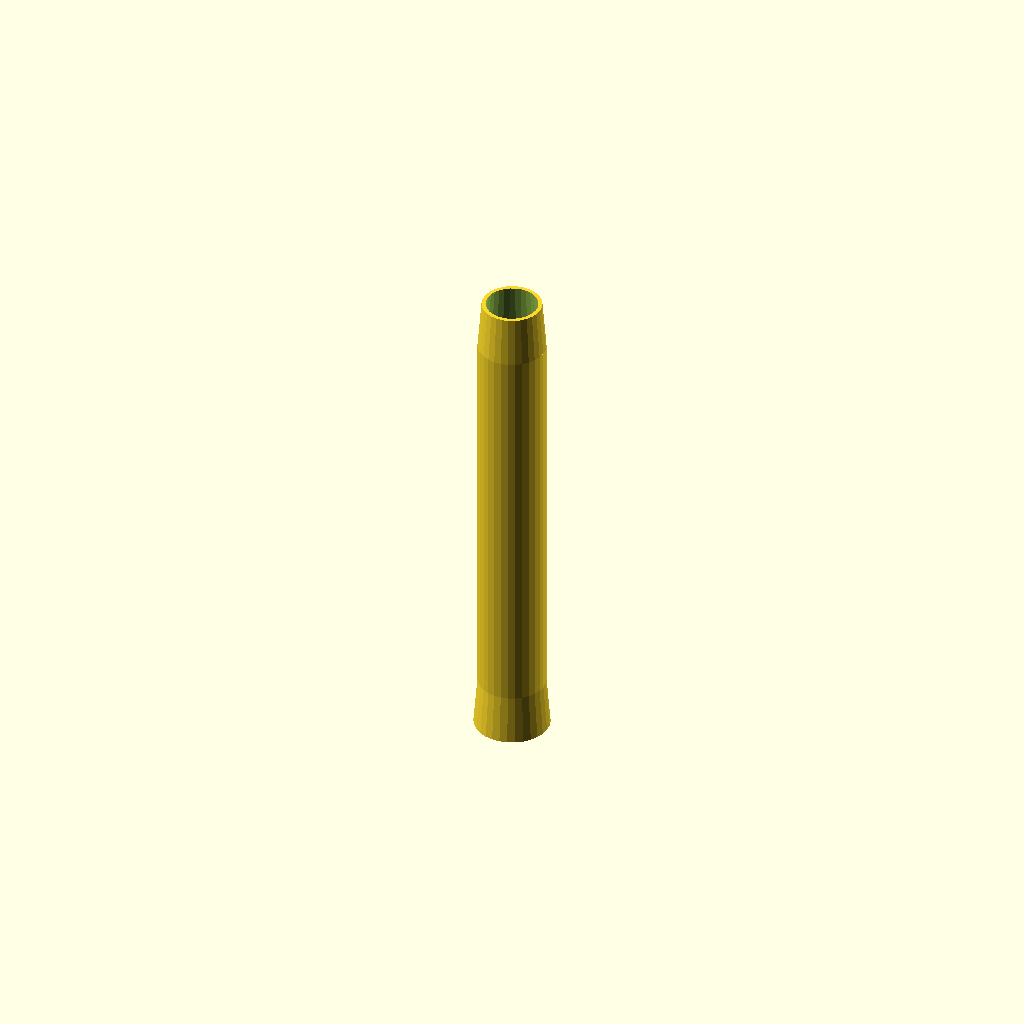
Cell 1 — every parameter at its default value.
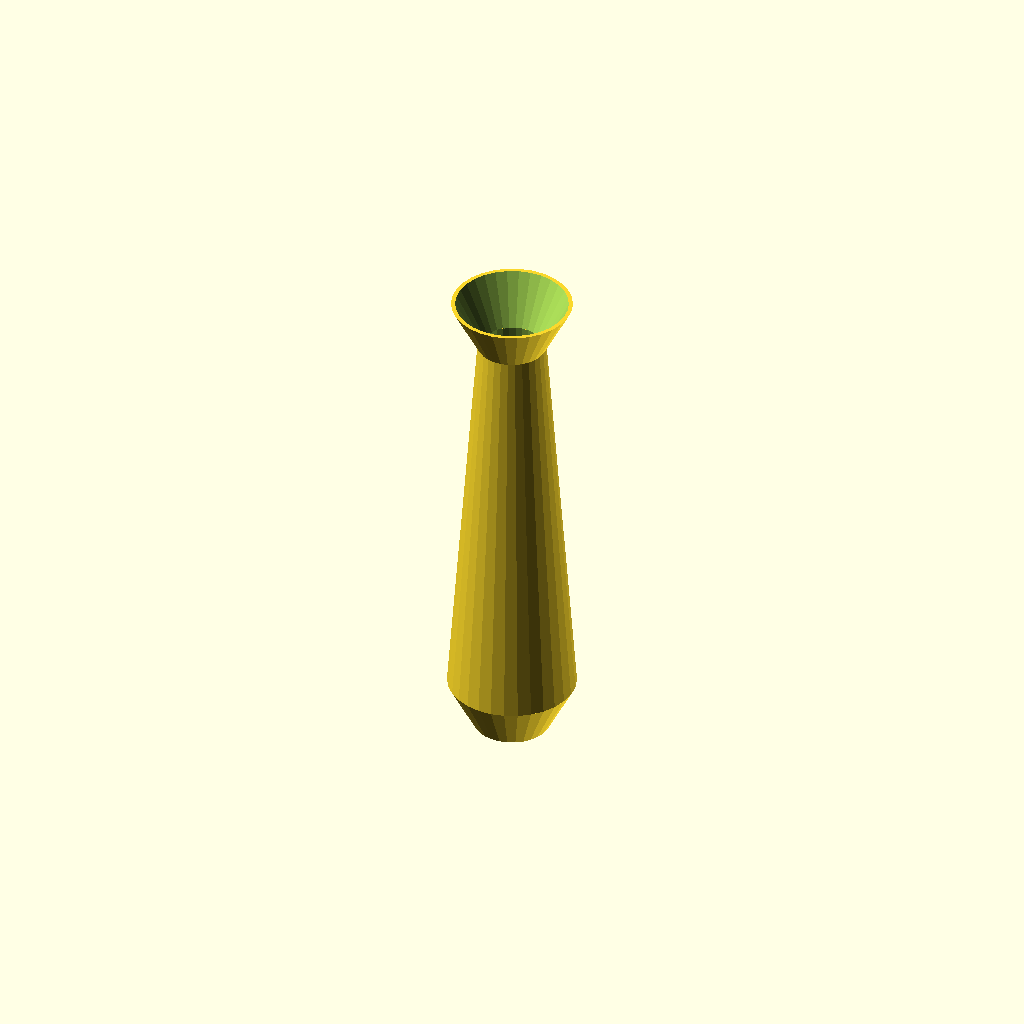
Cell 2 — small set to 60, the other parameters unchanged.
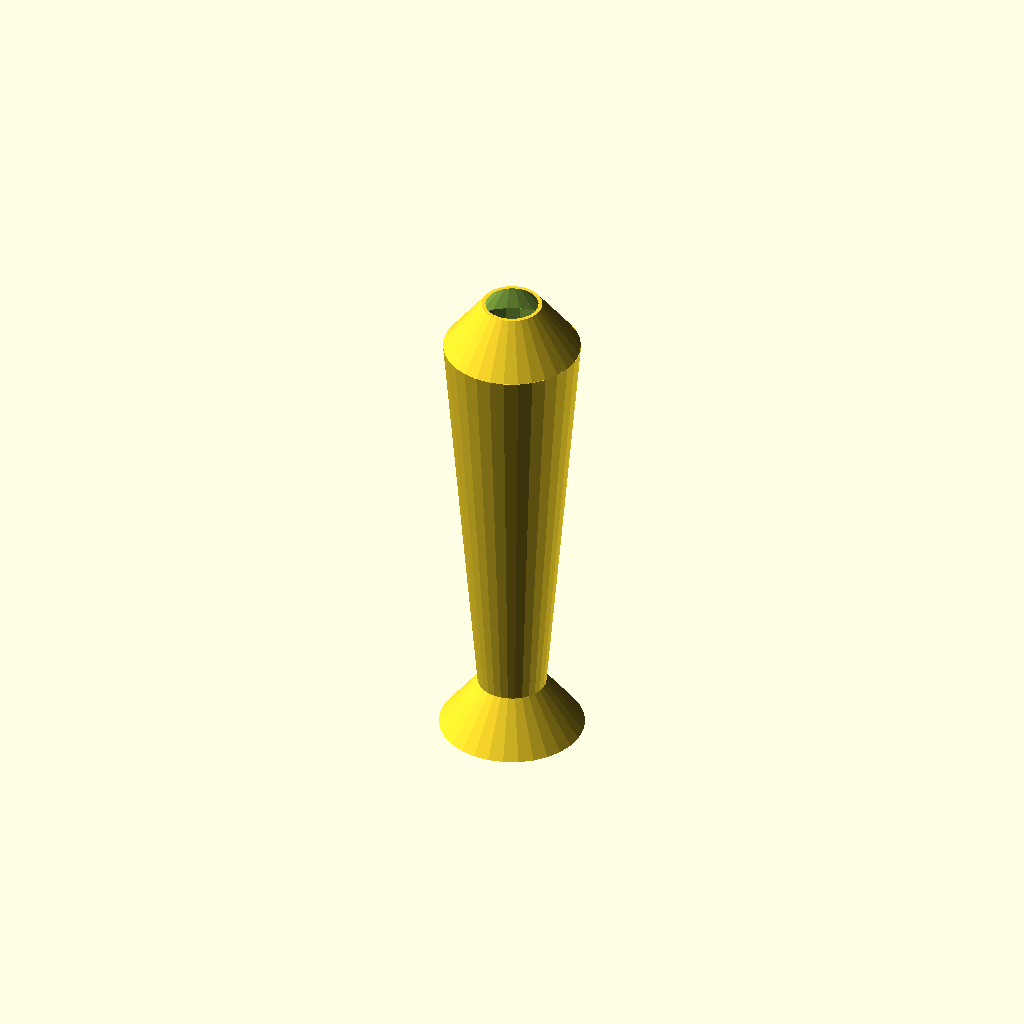
Cell 3: large = 68 (everything else at default).
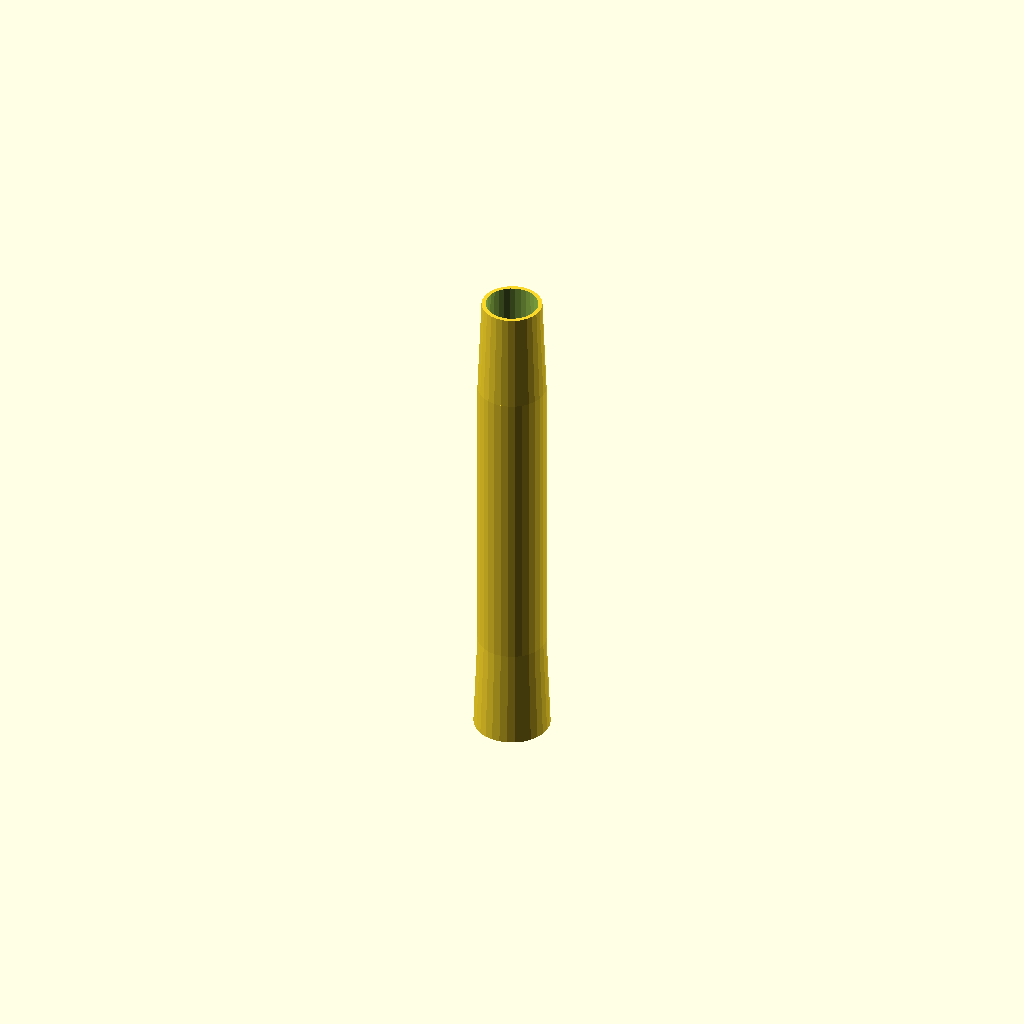
Cell 4: the same model with taperLength = 50.
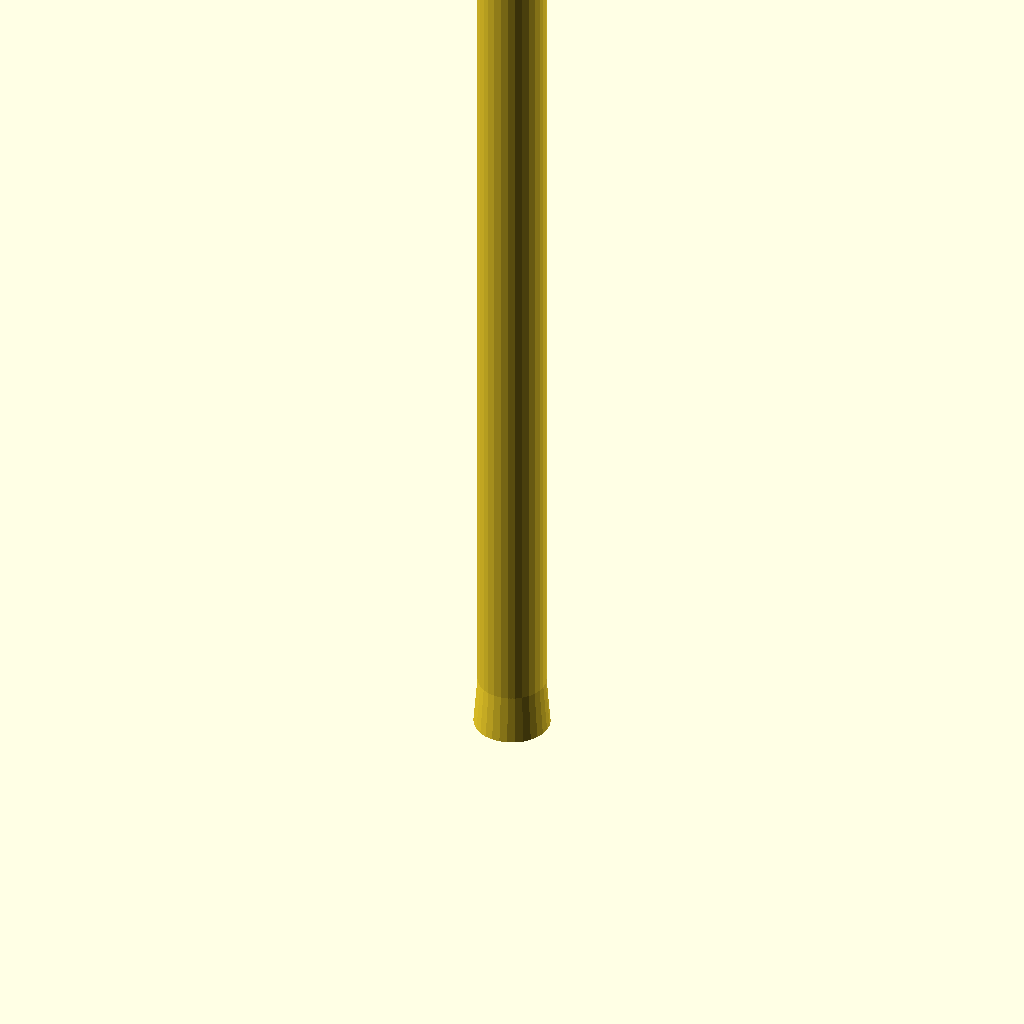
Cell 5 — length set to 500, the other parameters unchanged.
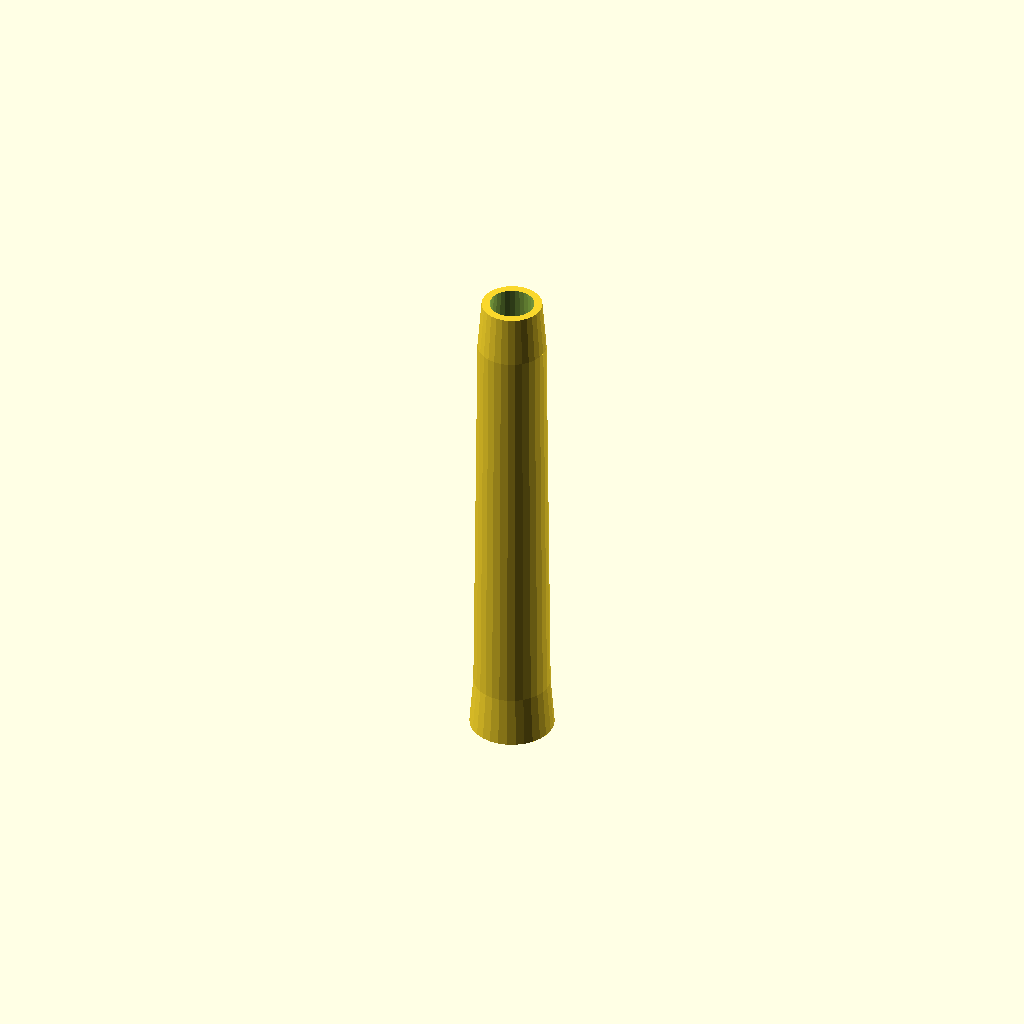
Cell 6 — extensionWall set to 4, the other parameters unchanged.
All cells are drawn from one camera (rotation 55°, 0°, 25°, orthographic, colour scheme Cornfield), so only the parameter changes between them.
Source of the model, Snapmaker Artisan - Fan hole quick connect/vacuum_extension.scad:
small = 30;
large = 34;

taperLength = 25;

length = 250;

extensionWall = 2;

outside = large+2*extensionWall;

inside = small-2*extensionWall;

$fa = $preview ? $fa : 2.0;
$fs = $preview ? $fs : 0.2;

module taperedTube( d1, d2, h, wall=extensionWall ) {
    difference() {
        w=2*extensionWall;
        cylinder(d1=d1, d2=d2, h=h);
        translate([0,0,-0.1]) cylinder(d1=d1-w, d2=d2-w, h=h+0.2);
    }
}

taperedTube(outside, small+2*extensionWall, taperLength);
translate([0,0,taperLength-0.1]) taperedTube(small+2*extensionWall, large, length-2*taperLength+0.2);
translate([0,0,length-taperLength]) taperedTube(large, small, taperLength);
Customizer parameters (derived from the source; name, type, default, range or options):
small: number, default 30
large: number, default 34
taperLength: number, default 25
length: number, default 250
extensionWall: number, default 2
